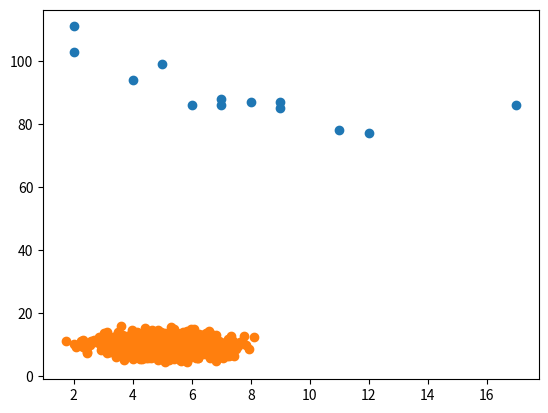

Write the Python code that produced this figure.
"""
Scatter Plot

A scatter plot is a diagram where each value in the data set is represented by a dot.
The Matplotlib module has a method for drawing scatter plots, it needs two arrays
of the same length, one for the values of the x-axis, and one for the values of the y-axis:

    x = [5,7,8,7,2,17,2,9,4,11,12,9,6]
    y = [99,86,87,88,111,86,103,87,94,78,77,85,86]

The x array represents the age of each car.
The y array represents the speed of each car.
Example: Use the ' scatter() ' method to draw a scatter plot diagram:
"""
import matplotlib.pyplot as plt

x = [5,7,8,7,2,17,2,9,4,11,12,9,6]
y = [99,86,87,88,111,86,103,87,94,78,77,85,86]

plt.scatter(x, y)
plt.show()
"""
Scatter Plot Explained

The x-axis represents ages, and the y-axis represents speeds.
What we can read from the diagram is that the two fastest cars
were both 2 years old, and the slowest car was 12 years old.

Note: It seems that the newer the car, the faster it drives, but
that could be a coincidence, after all we only registered 13 cars.
"""
"""
Random Data Distributions

In Machine Learning the data sets can contain thousands-, or even millions, of values.
You might not have real world data when you are testing an algorithm,
you might have to use randomly generated values.
As we have learned in the previous chapter, the NumPy module can help us with that!

Let us create two arrays that are both filled with 1000 random numbers from a normal data distribution.

    The first array will have the mean set to 5.0 with a standard deviation of 1.0.
    The second array will have the mean set to 10.0 with a standard deviation of 2.0:

Example: A scatter plot with 1000 dots:
"""
import numpy as np
import matplotlib.pyplot as plt

x = np.random.normal(5.0, 1.0, 1000)
y = np.random.normal(10.0, 2.0, 1000)

plt.scatter(x, y)
plt.show()
"""
Scatter Plot Explained

We can see that the dots are concentrated around the value 5 on the x-axis, and 10 on the y-axis.
We can also see that the spread is wider on the y-axis than on the x-axis.
"""
